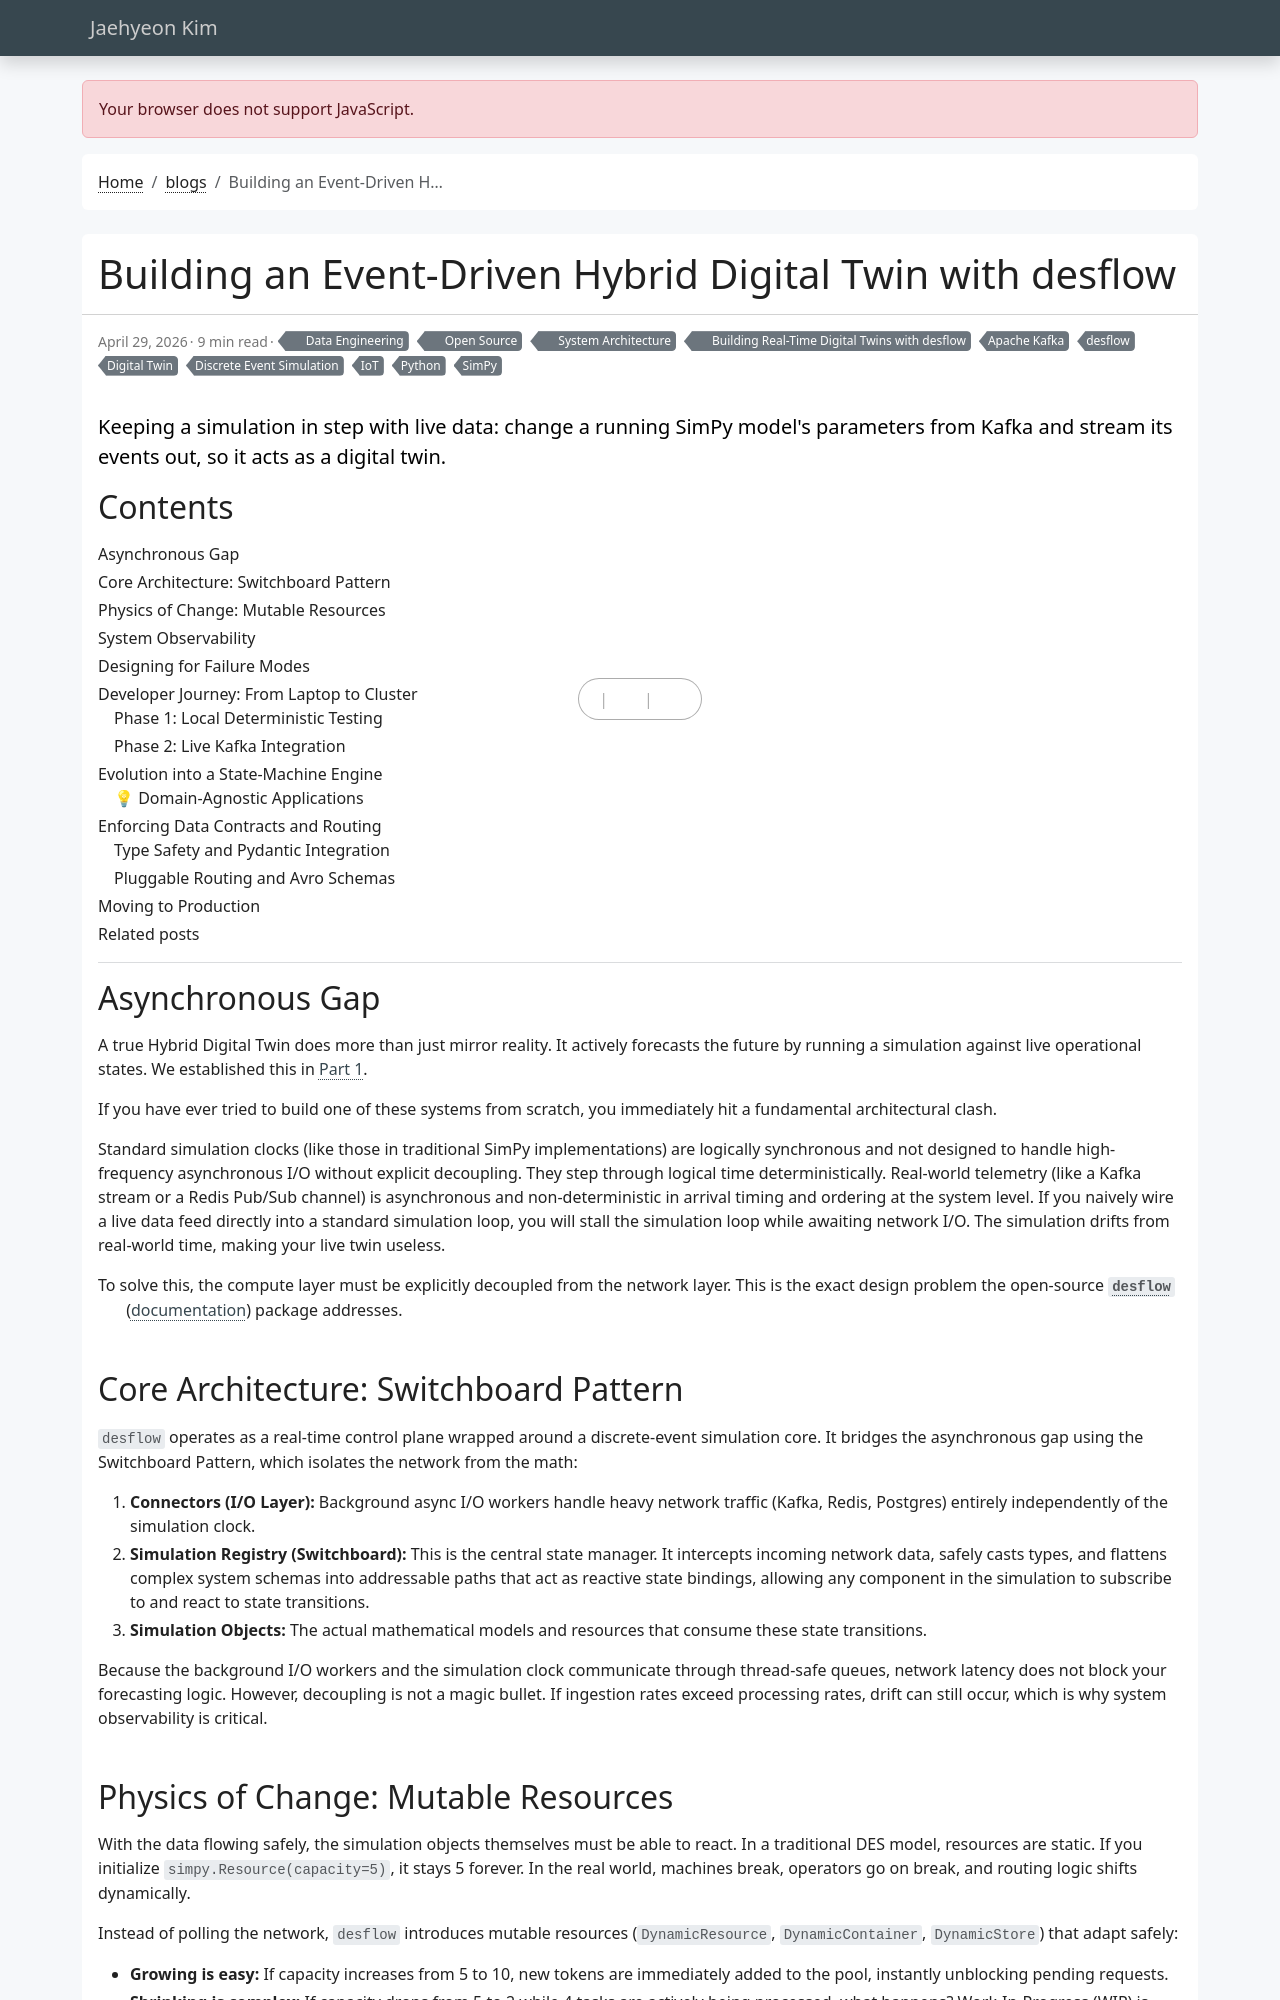

repository: jaehyeon-kim/jaehyeon-kim.github.io · page: blog/2026-04-28-digital-twin-dynamic-des/index.html · generator: jekyll

---
title: "Building an Event-Driven Hybrid Digital Twin with desflow"
date: 2026-04-29
draft: false
featured: false
comment: true
toc: true
series:
  - Building Real-Time Digital Twins with desflow
categories:
  - System Architecture
  - Data Engineering
  - Open Source
tags:
  - Digital Twin
  - Discrete Event Simulation
  - IoT
  - Apache Kafka
  - desflow
  - SimPy
  - Python
description: |
  Keeping a simulation in step with live data: change a running SimPy model's parameters from Kafka and stream its events out, so it acts as a digital twin.
---

## Asynchronous Gap

A true Hybrid Digital Twin does more than just mirror reality. It actively forecasts the future by running a simulation against live operational states. We established this in [Part 1](/blog/2026-04-23-digital-twin-industry-4-0/).

If you have ever tried to build one of these systems from scratch, you immediately hit a fundamental architectural clash.

Standard simulation clocks (like those in traditional SimPy implementations) are logically synchronous and not designed to handle high-frequency asynchronous I/O without explicit decoupling. They step through logical time deterministically. Real-world telemetry (like a Kafka stream or a Redis Pub/Sub channel) is asynchronous and non-deterministic in arrival timing and ordering at the system level. If you naively wire a live data feed directly into a standard simulation loop, you will stall the simulation loop while awaiting network I/O. The simulation drifts from real-world time, making your live twin useless.

To solve this, the compute layer must be explicitly decoupled from the network layer. This is the exact design problem the open-source [**`desflow`**](https://github.com/jaehyeon-kim/desflow) ([documentation](https://jaehyeon.me/desflow/latest/architecture/environment/)) package addresses.
